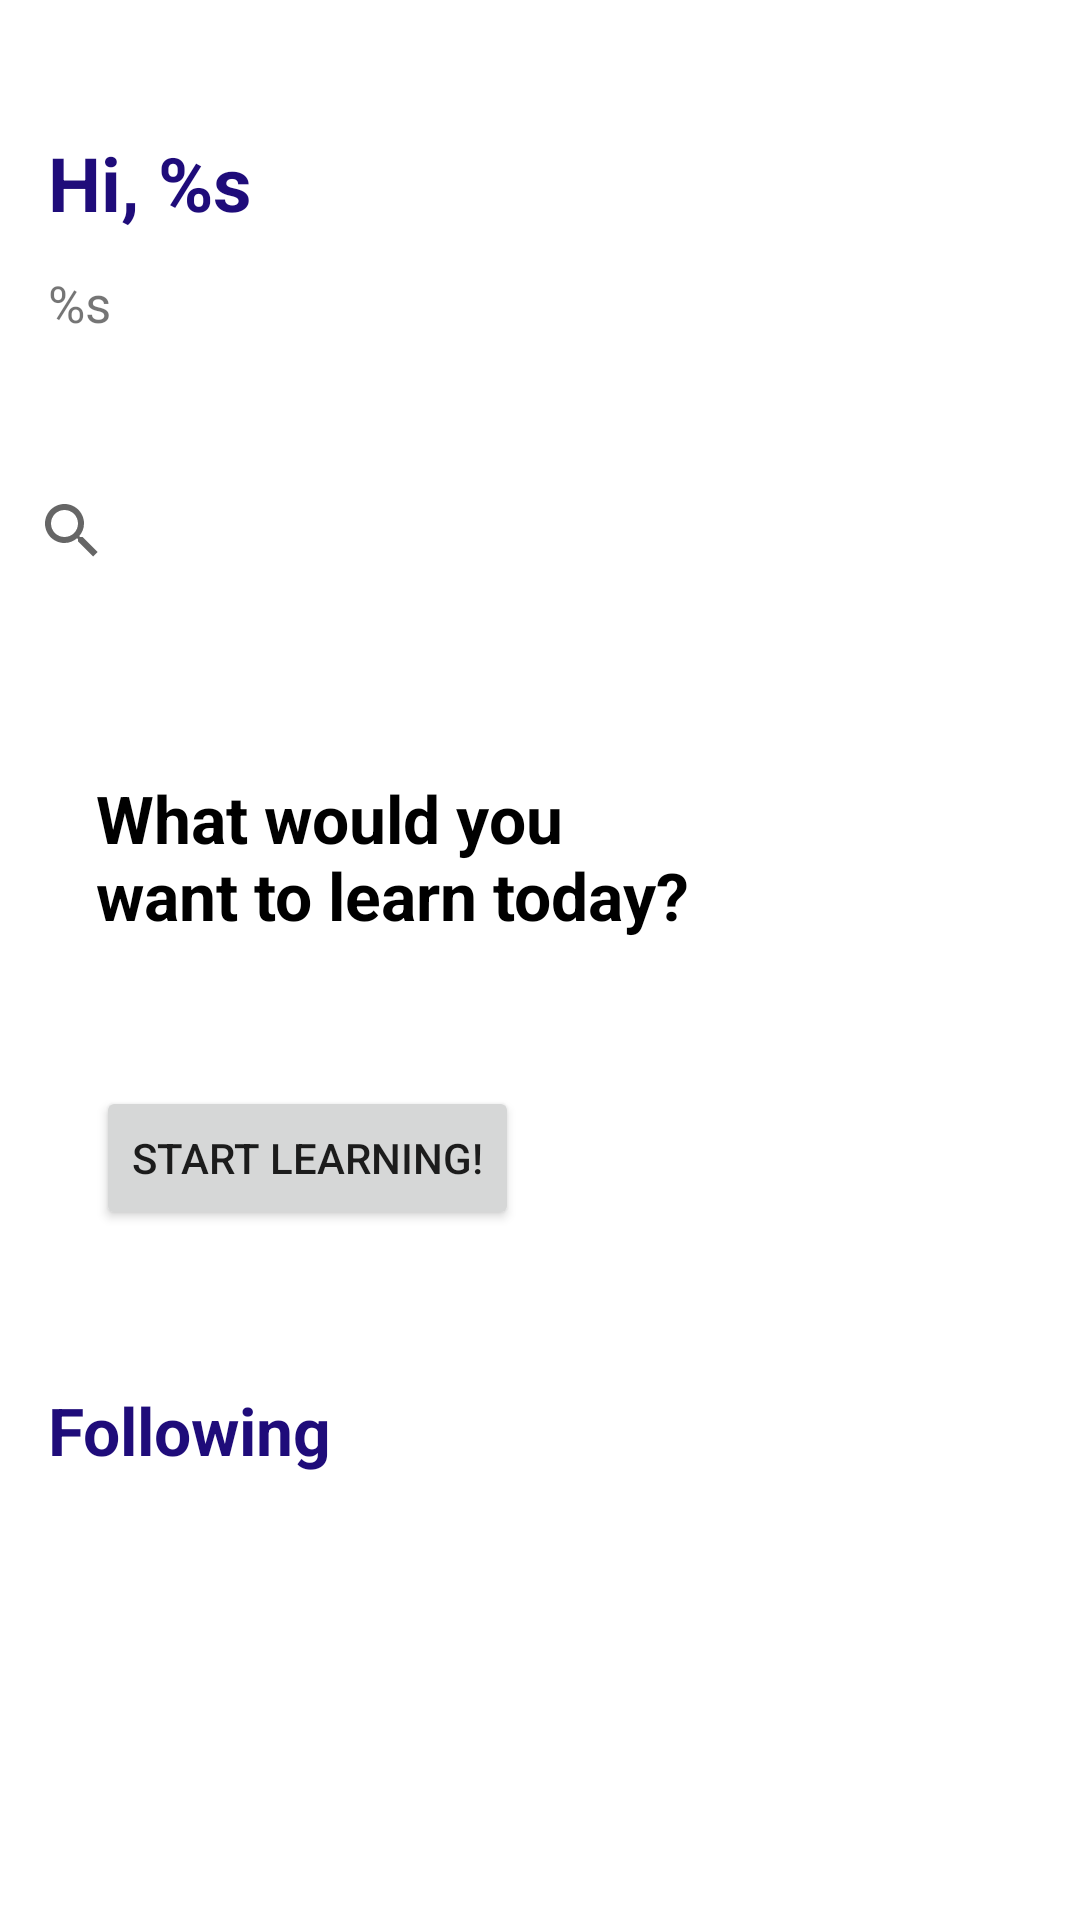

Produce the Android XML layout that renders to this screen, including the resource entries it uses.
<!-- AndroidManifest.xml: application theme Theme.MDP_Bollie -->
<!-- res/layout/fragment_home.xml -->
<?xml version="1.0" encoding="utf-8"?>
<androidx.constraintlayout.widget.ConstraintLayout xmlns:android="http://schemas.android.com/apk/res/android"
    xmlns:app="http://schemas.android.com/apk/res-auto"
    xmlns:tools="http://schemas.android.com/tools"
    android:id="@+id/constraintLayout"
    android:layout_width="match_parent"
    android:layout_height="wrap_content"
    tools:context=".ui.home.HomeFragment">

    <TextView
        android:id="@+id/tvGreeting"
        android:layout_width="wrap_content"
        android:layout_height="wrap_content"
        android:layout_marginStart="16dp"
        android:layout_marginTop="44dp"
        android:text="@string/greeting"
        android:textColor="@color/Bollie_blue"
        android:textSize="25sp"
        android:textStyle="bold"
        app:layout_constraintStart_toStartOf="parent"
        app:layout_constraintTop_toTopOf="parent" />

    <TextView
        android:id="@+id/tvDate"
        android:layout_width="wrap_content"
        android:layout_height="wrap_content"
        android:layout_marginStart="16dp"
        android:layout_marginTop="12dp"
        android:text="@string/date"
        android:textSize="17sp"
        app:layout_constraintStart_toStartOf="parent"
        app:layout_constraintTop_toBottomOf="@+id/tvGreeting" />

    <ImageView
        android:id="@+id/ivProfilePicture"
        android:layout_width="80dp"
        android:layout_height="80dp"
        android:layout_marginTop="36dp"
        android:layout_marginEnd="32dp"
        android:src="@drawable/blank_profile_picture_973460_1280"
        app:layout_constraintEnd_toEndOf="parent"
        app:layout_constraintTop_toTopOf="parent" />

    <SearchView
        android:id="@+id/svHome"
        android:layout_width="match_parent"
        android:layout_height="50dp"
        android:layout_marginTop="36dp"
        app:layout_constraintEnd_toEndOf="parent"
        app:layout_constraintHorizontal_bias="0.0"
        app:layout_constraintStart_toStartOf="parent"
        app:layout_constraintTop_toBottomOf="@+id/ivProfilePicture" />

    <androidx.recyclerview.widget.RecyclerView
        android:id="@+id/rvTopicsFollowing"
        android:layout_width="match_parent"
        android:layout_height="0dp"
        android:layout_marginTop="20dp"
        android:background="@drawable/placeholder_1_e1533569576673"
        app:layout_constraintEnd_toEndOf="parent"
        app:layout_constraintHorizontal_bias="0.0"
        app:layout_constraintStart_toStartOf="parent"
        app:layout_constraintTop_toBottomOf="@+id/tvBezig" />

    <TextView
        android:id="@+id/tvBezig"
        android:layout_width="wrap_content"
        android:layout_height="wrap_content"
        android:layout_marginStart="16dp"
        android:layout_marginTop="32dp"
        android:text="@string/following"
        android:textColor="@color/Bollie_blue"
        android:textSize="22sp"
        android:textStyle="bold"
        app:layout_constraintStart_toStartOf="parent"
        app:layout_constraintTop_toBottomOf="@+id/ivStimulationBackground" />

    <ImageView
        android:id="@+id/ivStimulationBackground"
        android:layout_width="0dp"
        android:layout_height="200dp"
        android:layout_marginTop="28dp"
        android:src="@drawable/placeholder_1_e1533569576673"
        app:layout_constraintEnd_toEndOf="parent"
        app:layout_constraintHorizontal_bias="0.0"
        app:layout_constraintStart_toStartOf="parent"
        app:layout_constraintTop_toBottomOf="@+id/svHome" />

    <Button
        android:id="@+id/stimulationBtn"
        android:layout_width="wrap_content"
        android:layout_height="wrap_content"
        android:layout_marginStart="32dp"
        android:layout_marginBottom="20dp"
        android:text="@string/stimulation_button"
        app:layout_constraintBottom_toBottomOf="@+id/ivStimulationBackground"
        app:layout_constraintStart_toStartOf="parent" />

    <TextView
        android:id="@+id/textView8"
        android:layout_width="200dp"
        android:layout_height="wrap_content"
        android:layout_marginStart="32dp"
        android:layout_marginTop="28dp"
        android:text="@string/stimulation_text"
        android:textColor="#000000"
        android:textSize="22sp"
        android:textStyle="bold"
        app:layout_constraintStart_toStartOf="parent"
        app:layout_constraintTop_toTopOf="@+id/ivStimulationBackground" />

</androidx.constraintlayout.widget.ConstraintLayout>
<!-- resources referenced by this layout -->
<resources>
  <color name="Bollie_blue">#1F0C7A</color>
  <string name="date">%s</string>
  <string name="following">Following</string>
  <string name="greeting">Hi, %s</string>
  <string name="stimulation_button">Start learning!</string>
  <string name="stimulation_text">What would you want to learn today?</string>
  <style name="Theme.MDP_Bollie" parent="Theme.MaterialComponents.DayNight.DarkActionBar">
          
          <item name="colorPrimary">@color/purple_500</item>
          <item name="colorPrimaryVariant">@color/Bollie_blue</item>
          <item name="colorOnPrimary">@color/white</item>
          
          <item name="colorSecondary">@color/teal_200</item>
          <item name="colorSecondaryVariant">@color/teal_700</item>
          <item name="colorOnSecondary">@color/black</item>
          
          <item name="android:statusBarColor" tools:targetApi="l">?attr/colorPrimaryVariant</item>
          
      </style>
  <color name="purple_500">#FF6200EE</color>
  <color name="white">#FFFFFFFF</color>
  <color name="teal_200">#FF03DAC5</color>
  <color name="teal_700">#FF018786</color>
  <color name="black">#FF000000</color>
</resources>
